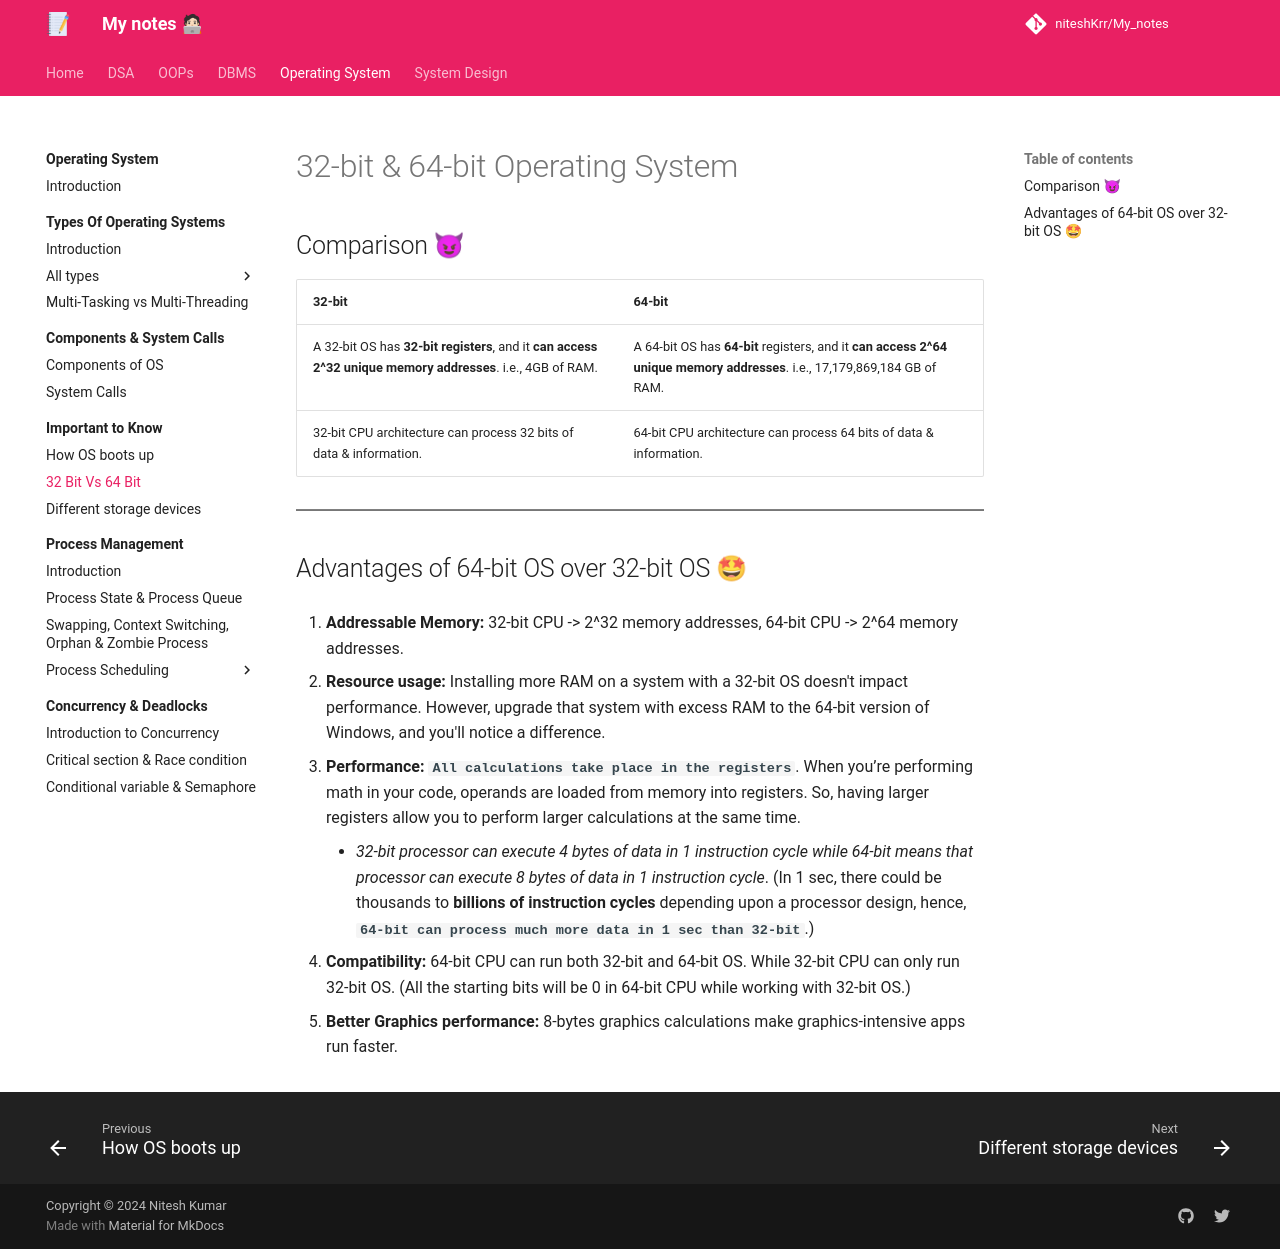

repository: niteshKrr/My_notes · page: operating_system/important_to_know/_32bit_vs_64bit/index.html · generator: mkdocs

# 32-bit & 64-bit Operating System

## Comparison 😈

| 32-bit      | 64-bit                          |
| ----------- | ------------------------------------ |
| A 32-bit OS has **32-bit registers**, and it **can access 2^32 unique memory addresses**. i.e., 4GB of RAM.       | A 64-bit OS has **64-bit** registers, and it **can access 2^64 unique memory addresses**. i.e., 17,179,869,184 GB of RAM.  |
| 32-bit CPU architecture can process 32 bits of data & information.      | 64-bit CPU architecture can process 64 bits of data & information. |

---

## Advantages of 64-bit OS over 32-bit OS 🤩

1. **Addressable Memory:** 32-bit CPU -> 2^32 memory addresses, 64-bit CPU -> 2^64 memory addresses.

2. **Resource usage:** Installing more RAM on a system with a 32-bit OS doesn't impact performance. However, upgrade that system with excess RAM to the 64-bit version of Windows, and you'll notice a difference.

3. **Performance:** **`All calculations take place in the registers`**. When you’re performing math in your code, operands are loaded from memory into registers. So, having larger registers allow you to perform larger calculations at the same time.

    - *32-bit processor can execute 4 bytes of data in 1 instruction cycle while 64-bit means that processor can execute 8 bytes of data in 1 instruction cycle*. (In 1 sec, there could be thousands to **billions of instruction cycles** depending upon a processor design, hence, **`64-bit can process much more data in 1 sec than 32-bit`**.)

4. **Compatibility:** 64-bit CPU can run both 32-bit and 64-bit OS. While 32-bit CPU can only
run 32-bit OS. (All the starting bits will be 0 in 64-bit CPU while working with 32-bit OS.)

5. **Better Graphics performance:** 8-bytes graphics calculations make graphics-intensive apps
run faster.
